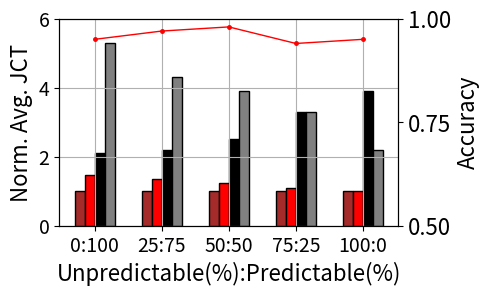

Write Python code to recreate this figure.
import numpy as np
import matplotlib.pyplot as plt
from matplotlib.pyplot import MultipleLocator

AITurbo2 = [1, 1, 1, 1, 1]
AITurbo = [1.48, 1.34, 1.24, 1.1, 1]
Optimus = [2.1, 2.2, 2.5, 3.3, 3.9]
Tiresias = [5.3, 4.3, 3.9, 3.3, 2.2]
labels = ['0:100', '25:75', '50:50', '75:25', '100:0']

fig, ax = plt.subplots(figsize=(5, 3))
# plt.rc('font', family="Times New Roman")

bar_width = 0.3
x = np.arange(len(labels)) * 2

ax.set_xticks(x)
ax.set_xticklabels(labels)

plt.bar(x - 3 * bar_width / 2, AITurbo2, color='brown', width=bar_width, align='center', edgecolor='black')
plt.bar(x - bar_width / 2, AITurbo, color='red', width=bar_width, align='center', edgecolor='black')
plt.bar(x + bar_width / 2, Optimus, color='black', width=bar_width, align='center', edgecolor='black')
plt.bar(x + 3 * bar_width / 2, Tiresias, color='grey', width=bar_width, align='center', edgecolor='black')

plt.xlabel('Unpredictable(%):Predictable(%)', fontdict={'size': 16})
plt.ylabel('Norm. Avg. JCT', fontdict={'size': 16})
plt.tick_params(labelsize=14)
plt.grid()

ax.set_ylim([0, 6])
ymajorLocator = MultipleLocator(2)
ax.yaxis.set_major_locator(ymajorLocator)

y = [0.95, 0.97, 0.98, 0.94, 0.95]
ax2 = plt.twinx()

plt.ylabel('Accuracy', fontdict={'size': 16})
plt.tick_params(labelsize=16)

ax2.set_ylim([0.5, 1.0])
ymajorLocator = MultipleLocator(0.25)
ax2.yaxis.set_major_locator(ymajorLocator)

plt.plot(x, y, "r", marker='.', c='r', ms=5, linewidth='1')

plt.tight_layout()
plt.subplots_adjust(bottom=0.23)
plt.savefig('predictable.eps', dpi=100)
plt.show()
